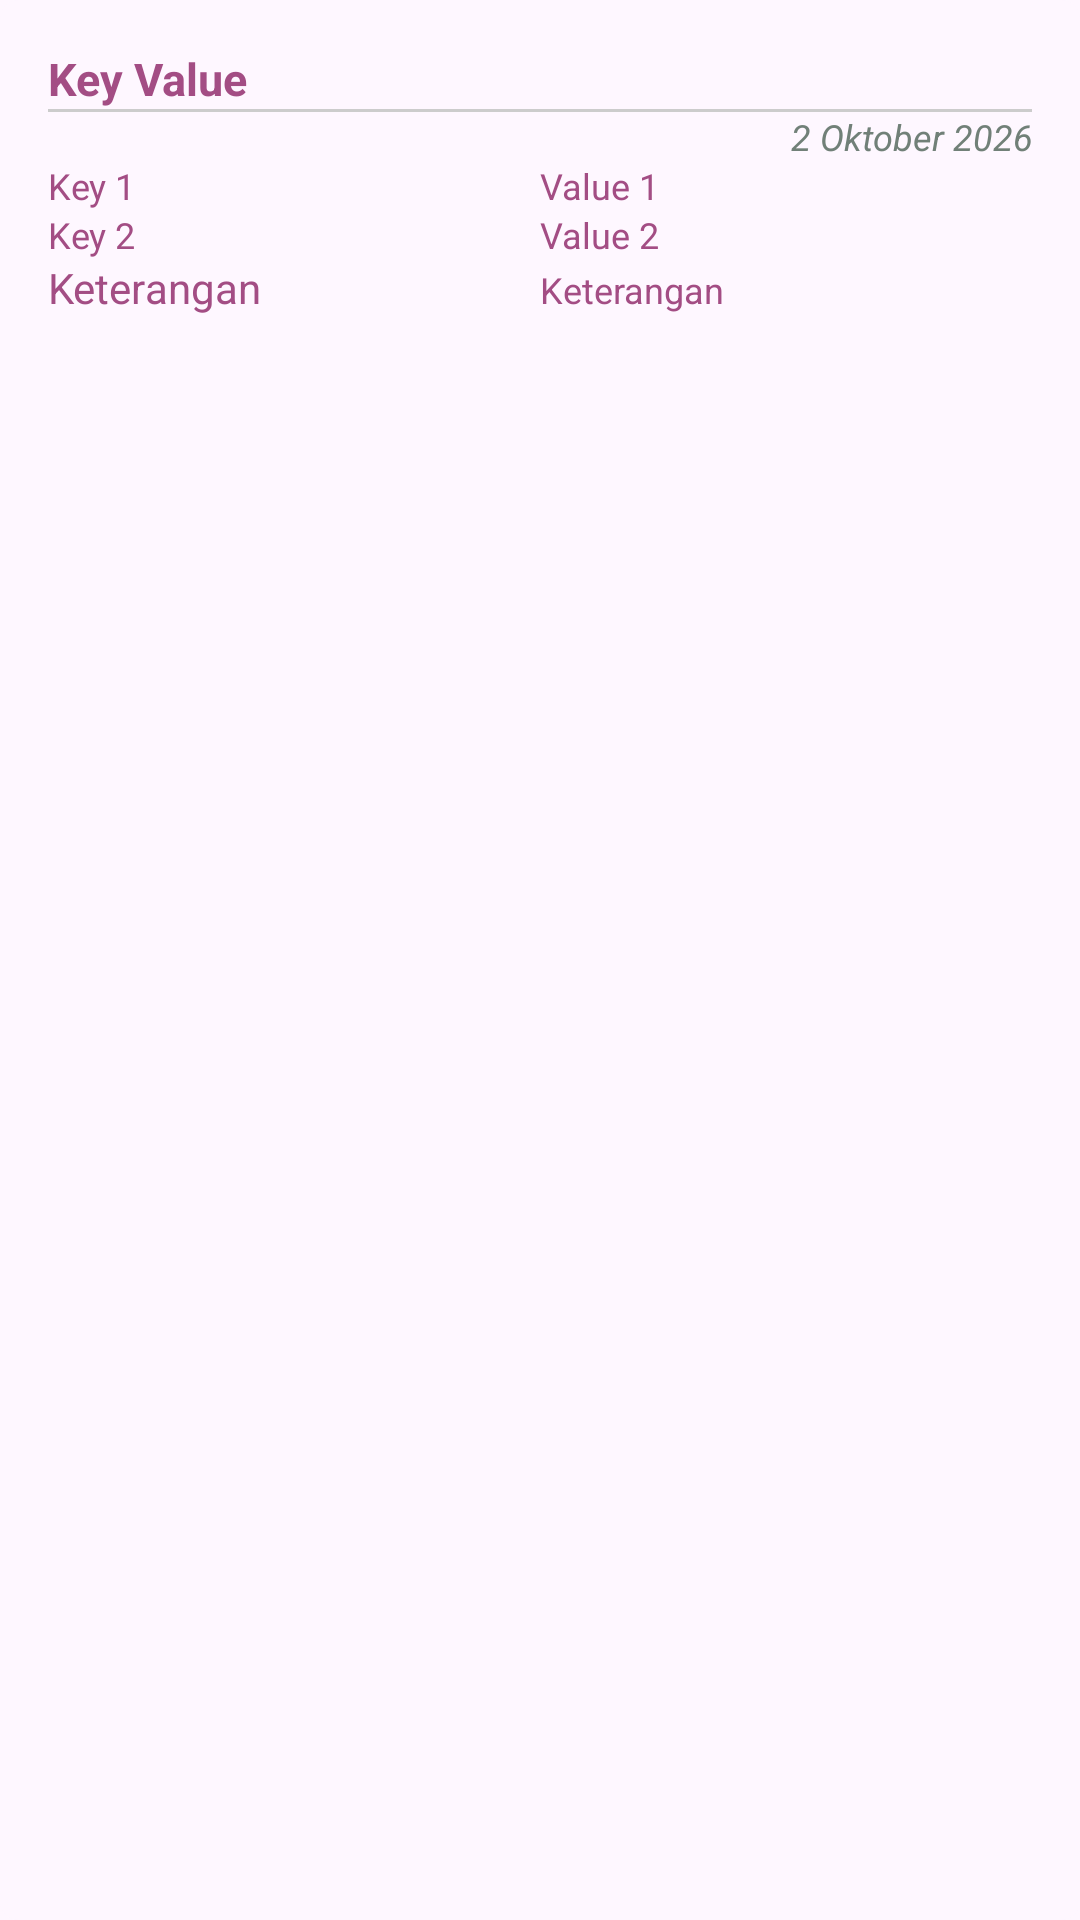

Layout XML and referenced resources for this Android screen:
<!-- AndroidManifest.xml: application theme Theme.TumbuhKembangAnak -->
<!-- res/layout/recycler_catatan_stt_gizi.xml -->
<?xml version="1.0" encoding="utf-8"?>
<com.google.android.material.card.MaterialCardView
    xmlns:android="http://schemas.android.com/apk/res/android"
    xmlns:app="http://schemas.android.com/apk/res-auto"
    android:id="@+id/cardview"
    android:layout_width="match_parent"
    android:layout_height="wrap_content"
    android:layout_margin="6dp"
    app:cardElevation="0dp"
    app:cardCornerRadius="6dp"
    app:strokeWidth="0dp">
    <LinearLayout
        android:layout_width="match_parent"
        android:layout_height="wrap_content"
        android:orientation="vertical"
        android:padding="16dp">
        <TextView
            android:id="@+id/tv_value"
            android:layout_width="match_parent"
            android:layout_height="wrap_content"
            android:textStyle="bold"
            android:text="Key Value"
            android:singleLine="true"
            android:textSize="@dimen/text_sm"
            android:textColor="@color/pinkPrimary"/>
        <View
            android:layout_width="match_parent"
            android:layout_height="1dp"
            android:layout_gravity="bottom"
            android:background="#cccccc" />
        <TextView
            android:id="@+id/tv_tgl"
            android:layout_width="match_parent"
            android:layout_height="wrap_content"
            android:text="2 Oktober 2026"
            android:gravity="right"
            android:singleLine="true"
            android:textStyle="italic"
            android:textSize="@dimen/text_xs"
            android:textColor="@color/grayPrimary"/>
        <LinearLayout
            android:layout_width="match_parent"
            android:layout_height="wrap_content"
            android:orientation="horizontal">
            <TextView
                android:id="@+id/tv_key_1"
                android:layout_width="match_parent"
                android:layout_height="wrap_content"
                android:layout_weight="1"
                android:text="Key 1"
                android:textSize="@dimen/text_xs"
                android:textColor="@color/pinkPrimary"/>
            <TextView
                android:id="@+id/tv_val_1"
                android:layout_width="match_parent"
                android:layout_height="wrap_content"
                android:layout_weight="1"
                android:text="Value 1"
                android:textSize="@dimen/text_xs"
                android:textColor="@color/pinkPrimary"/>
        </LinearLayout>
        <LinearLayout
            android:layout_width="match_parent"
            android:layout_height="wrap_content"
            android:orientation="horizontal">
            <TextView
                android:id="@+id/tv_key_2"
                android:layout_width="match_parent"
                android:layout_height="wrap_content"
                android:layout_weight="1"
                android:text="Key 2"
                android:textSize="@dimen/text_xs"
                android:textColor="@color/pinkPrimary"/>
            <TextView
                android:id="@+id/tv_val_2"
                android:layout_width="match_parent"
                android:layout_height="wrap_content"
                android:layout_weight="1"
                android:text="Value 2"
                android:textSize="@dimen/text_xs"
                android:textColor="@color/pinkPrimary"/>
        </LinearLayout>
        <LinearLayout
            android:layout_width="match_parent"
            android:layout_height="wrap_content"
            android:orientation="horizontal">
            <TextView
                android:layout_width="match_parent"
                android:layout_height="wrap_content"
                android:layout_weight="1"
                android:text="@string/keterangan"
                android:textAppearance="?android:textAppearanceSmall"
                android:textColor="@color/pinkPrimary"/>
            <TextView
                android:id="@+id/tv_keterangan"
                android:layout_width="match_parent"
                android:layout_height="wrap_content"
                android:layout_weight="1"
                android:text="Keterangan"
                android:textSize="@dimen/text_xs"
                android:textColor="@color/pinkPrimary"/>
        </LinearLayout>
    </LinearLayout>
</com.google.android.material.card.MaterialCardView>
<!-- resources referenced by this layout -->
<resources>
  <color name="grayPrimary">#718078</color>
  <color name="pinkPrimary">#A34D84</color>
  <dimen name="text_sm">15sp</dimen>
  <dimen name="text_xs">12sp</dimen>
  <string name="keterangan">Keterangan</string>
  <style name="Theme.TumbuhKembangAnak" parent="Base.Theme.TumbuhKembangAnak" />
  <style name="Base.Theme.TumbuhKembangAnak" parent="Theme.Material3.DayNight.NoActionBar">
          
          
      </style>
</resources>
